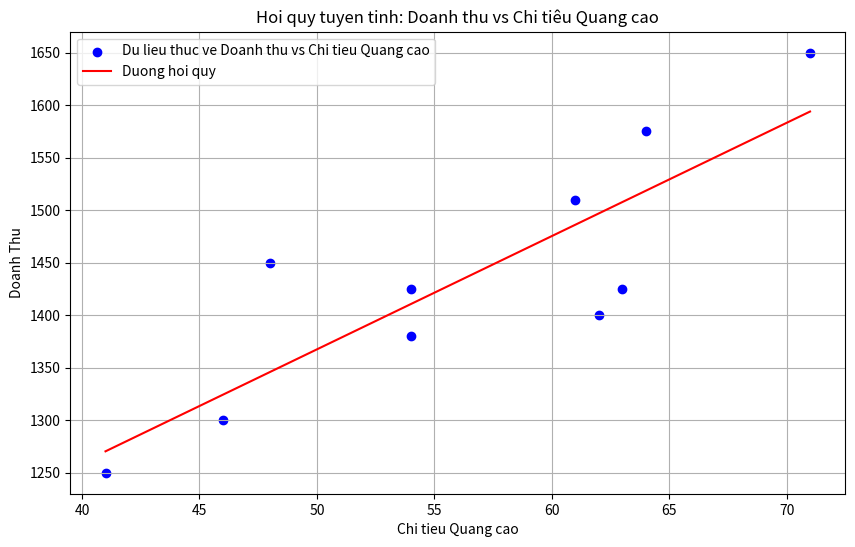
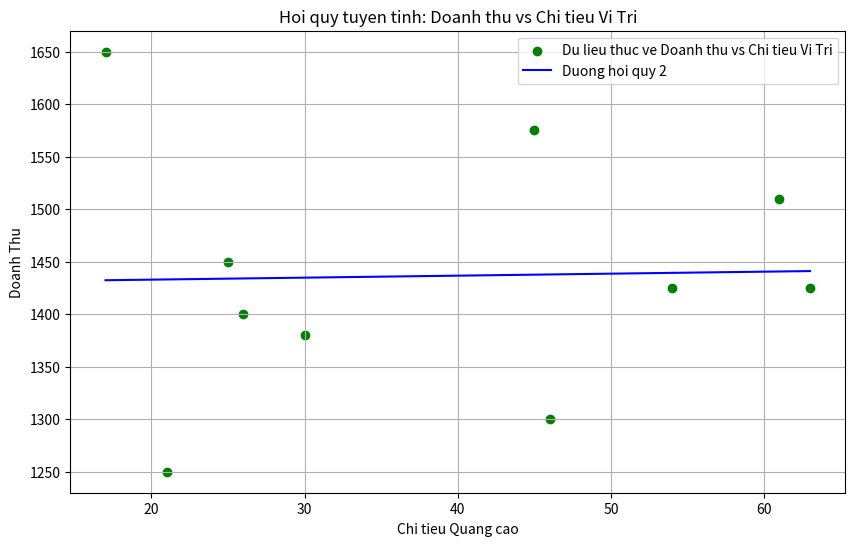
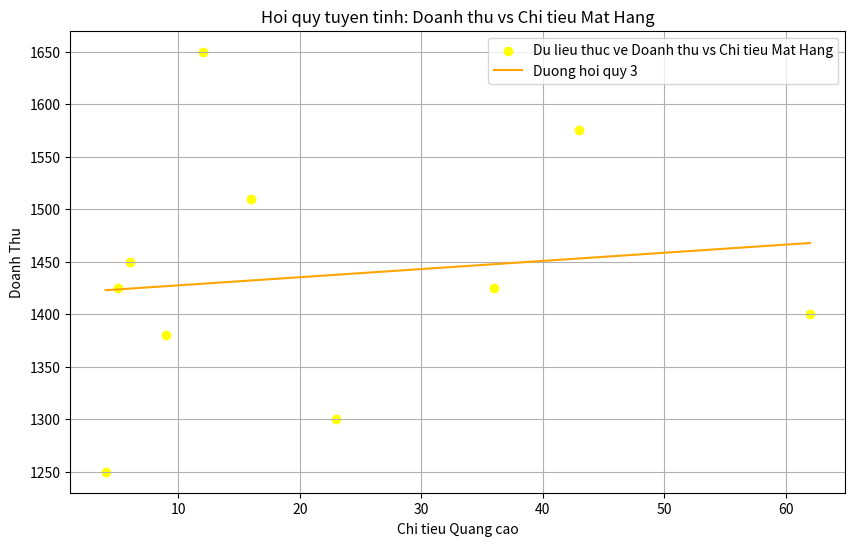

These charts were generated, in order, by the following Python code:
import numpy as np
import matplotlib.pyplot as plt

# Dữ liệu
x1 = np.array([41, 54, 63, 54, 48, 46, 62, 61, 64, 71])
x2 = np.array([21, 30, 63, 54, 25, 46, 26, 61, 45, 17])
x3 = np.array([4, 9, 36, 5, 6, 23, 62, 16, 43, 12])

y = np.array([1250, 1380, 1425, 1425, 1450, 1300, 1400, 1510, 1575, 1650])

# Số lượng điểm dữ liệu
n = len(x1)

# Tính các giá trị trung bình
x1_mean = np.mean(x1)
x2_mean = np.mean(x2)
x3_mean = np.mean(x3)

y_mean = np.mean(y)

# Tính các hệ số
numerator1 = np.sum((x1 - x1_mean) * (y - y_mean))
numerator2 = np.sum((x2 - x2_mean) * (y - y_mean))
numerator3 = np.sum((x3 - x3_mean) * (y - y_mean))


denominator1 = np.sum((x1 - x1_mean)**2)
denominator2 = np.sum((x2 - x2_mean)**2)
denominator3 = np.sum((x3 - x3_mean)**2)

# Hệ số góc (beta_1)
beta1_1 = numerator1 / denominator1
beta2_1 = numerator2 / denominator2
beta3_1 = numerator3 / denominator3

# Hệ số chặn (beta_0)
beta1_0 = y_mean - beta1_1 * x1_mean
beta2_0 = y_mean - beta2_1 * x2_mean
beta3_0 = y_mean - beta3_1 * x3_mean

# In phương trình hồi quy
print(f"phuong trinh hoi quy 1: y = {beta1_0:.2f} + {beta1_1:.2f}x1")
print(f"phuong trinh hoi quy 2: y = {beta2_0:.2f} + {beta2_1:.2f}x2")
print(f"phuong trinh hoi quy 3: y = {beta3_0:.2f} + {beta3_1:.2f}x3")
beta_0 = beta1_0 + beta2_0 + beta3_0
print(f"phuong trinh hoi quy: y = {beta_0:.2f} + {beta1_1:.2f}x1 + {beta2_1:.2f}x2 + {beta3_1:.2f}x3")

# tinh MSE
y1_pred = beta1_0 + beta1_1 * x1
y2_pred = beta2_0 + beta2_1 * x2
y3_pred = beta3_0 + beta3_1 * x3
mse1 = np.mean((y - y1_pred)**2)
mse2 = np.mean((y - y2_pred)**2)
mse3 = np.mean((y - y3_pred)**2)

print(f"MSE1: {mse1:.2f}")
print(f"MSE2: {mse2:.2f}")
print(f"MSE3: {mse3:.2f}")
print(f"MSE: {(mse1 + mse2 + mse3):.2f}")


# Ve do thi 1
plt.figure(figsize=(10, 6))
plt.scatter(x1, y, color='blue', label='Du lieu thuc ve Doanh thu vs Chi tieu Quang cao')
x1_line = np.linspace(min(x1), max(x1), 100)
y1_line = beta1_0 + beta1_1 * x1_line
plt.plot(x1_line, y1_line, color='red', label='Duong hoi quy')
plt.title('Hoi quy tuyen tinh: Doanh thu vs Chi tiêu Quang cao')
plt.xlabel('Chi tieu Quang cao')
plt.ylabel('Doanh Thu')
plt.legend()
plt.grid(True)
plt.show()

# Vẽ do thi 2
plt.figure(figsize=(10, 6))
plt.scatter(x2, y, color='green', label='Du lieu thuc ve Doanh thu vs Chi tieu Vi Tri')
x2_line = np.linspace(min(x2), max(x2), 100)
y2_line = beta2_0 + beta2_1 * x2_line
plt.plot(x2_line, y2_line, color='blue', label='Duong hoi quy 2')
plt.title('Hoi quy tuyen tinh: Doanh thu vs Chi tieu Vi Tri')
plt.xlabel('Chi tieu Quang cao')
plt.ylabel('Doanh Thu')
plt.legend()
plt.grid(True)
plt.show()

# Ve do thi 3
plt.figure(figsize=(10, 6))
plt.scatter(x3, y, color='yellow', label='Du lieu thuc ve Doanh thu vs Chi tieu Mat Hang')
x3_line = np.linspace(min(x3), max(x3), 100)
y3_line = beta3_0 + beta3_1 * x3_line
plt.plot(x3_line, y3_line, color='orange', label='Duong hoi quy 3')
plt.title('Hoi quy tuyen tinh: Doanh thu vs Chi tieu Mat Hang')
plt.xlabel('Chi tieu Quang cao')
plt.ylabel('Doanh Thu')
plt.legend()
plt.grid(True)
plt.show()

# # ve do thi
# plt.figure(figsize=(10, 6))
# plt.scatter(x1, y, color='blue', label='Du lieu thuc ve Doanh thu vs Chi tieu Quang cao')
# plt.scatter(x2, y, color='green', label='Du lieu thuc ve Doanh thu vs Chi tieu Vi Tri')
# plt.scatter(x3, y, color='yellow', label='Du lieu thuc ve Doanh thu vs Chi tieu Mat Hang')

# x1_line = np.linspace(min(x1), max(x1), 100)
# x2_line = np.linspace(min(x2), max(x2), 100)
# x3_line = np.linspace(min(x3), max(x3), 100)

# y1_line = beta1_0 + beta1_1 * x1_line
# y2_line = beta2_0 + beta2_1 * x2_line
# y3_line = beta3_0 + beta3_1 * x3_line

# plt.plot(x1_line, y1_line, color='red', label='Duong hoi quy')

# plt.plot(x2_line, y2_line, color='blue', label='Duong hoi quy 2')

# plt.plot(x3_line, y3_line, color='orange', label='Duong hoi quy 3')

# plt.title('Hoi quy tuyen tinh: Doanh thu voi Chi tieu Quang cao, Vi Tri, Mat Hang')
# plt.xlabel('Chi tieu')
# plt.ylabel('Doanh Thu')
# plt.legend()
# plt.grid(True)
# plt.show()